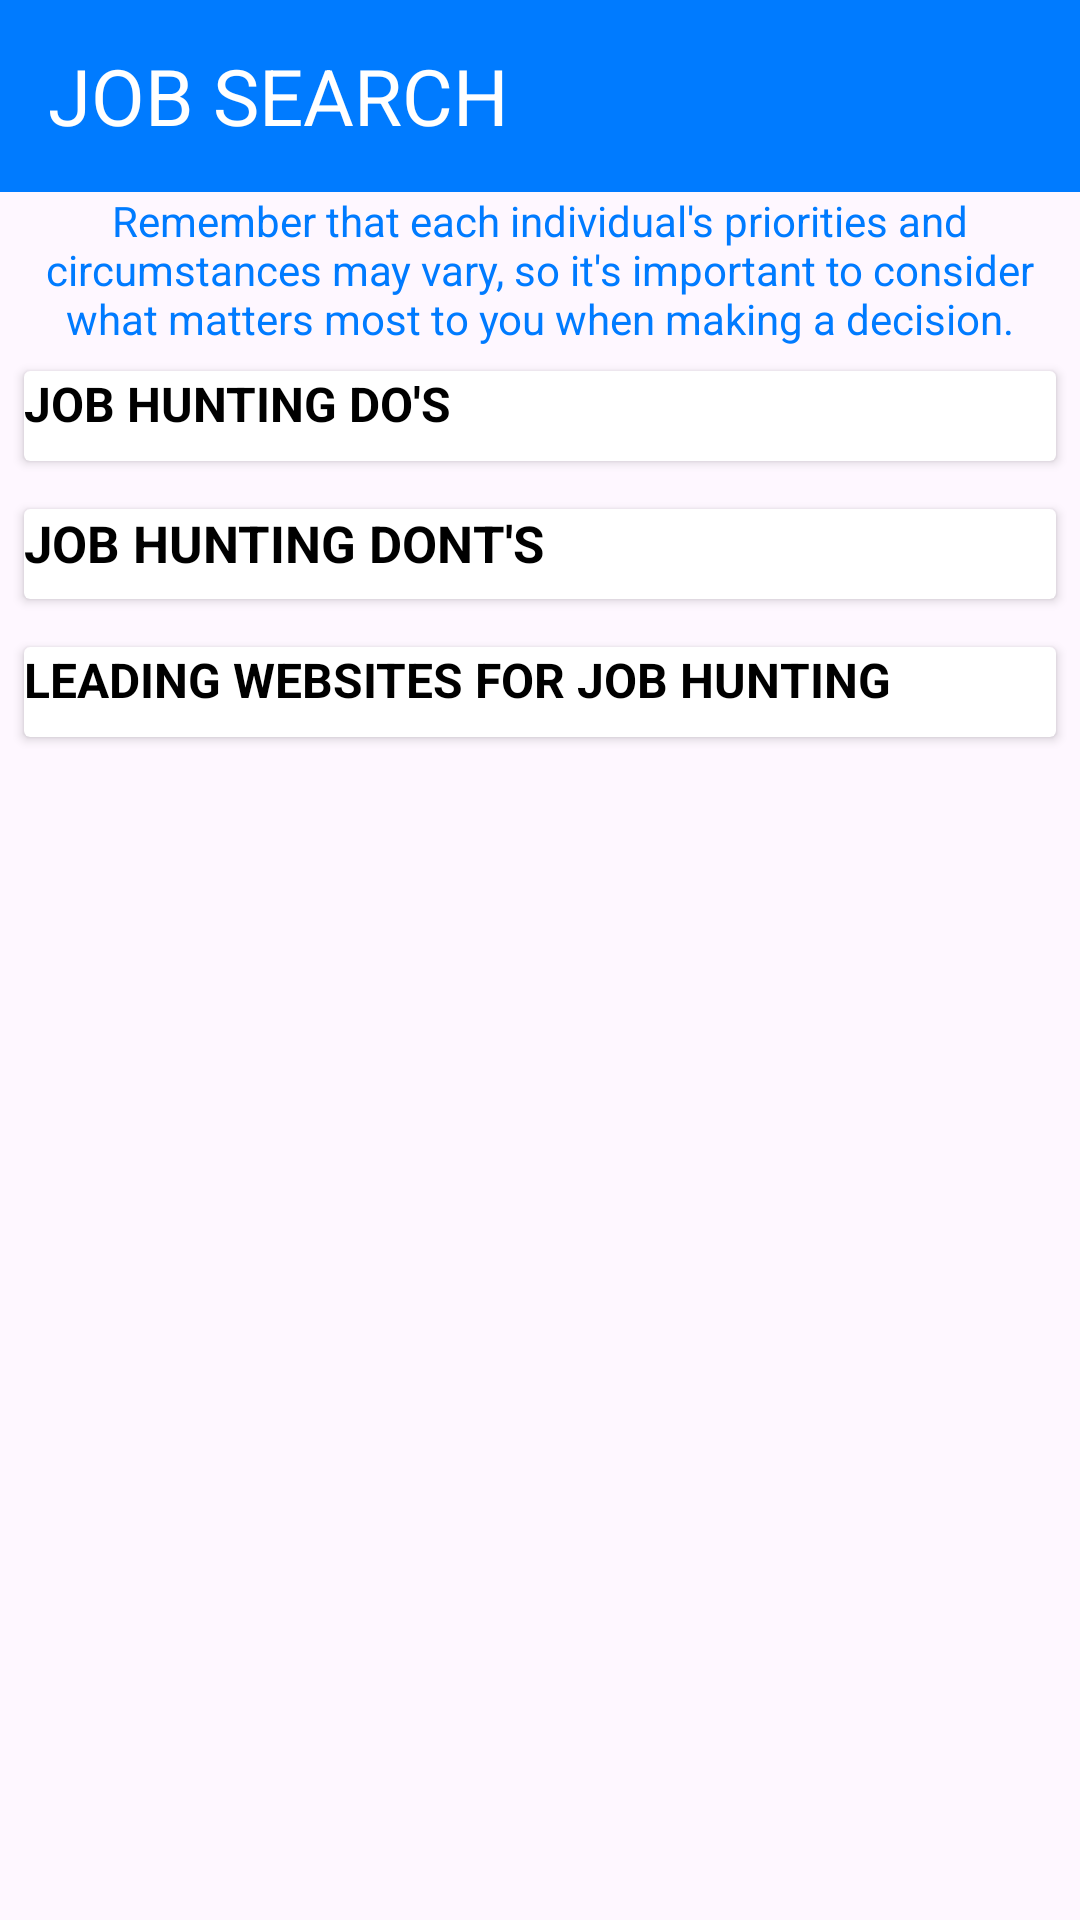

Produce the Android XML layout that renders to this screen, including the resource entries it uses.
<!-- AndroidManifest.xml: application theme Theme.CareerNavigator -->
<!-- res/layout/activity_job_search.xml -->
<?xml version="1.0" encoding="utf-8"?>
<LinearLayout xmlns:android="http://schemas.android.com/apk/res/android"
    xmlns:app="http://schemas.android.com/apk/res-auto"
    xmlns:tools="http://schemas.android.com/tools"
    android:layout_width="match_parent"
    android:layout_height="match_parent"
    android:orientation="vertical"
    tools:context=".JobSearch">

    <androidx.appcompat.widget.Toolbar
        android:id="@+id/toolbar"
        android:layout_width="match_parent"
        android:layout_height="?attr/actionBarSize"
        android:background="@color/darkblue"
        android:elevation="4dp"
        android:theme="@style/ThemeOverlay.AppCompat.Dark.ActionBar" >
        <TextView
            android:layout_width="wrap_content"
            android:layout_height="wrap_content"
            android:text="JOB SEARCH"
            android:textSize="26dp"
            android:id="@+id/backbtn"
            android:drawableTint="@color/white"
            android:drawableStart="@drawable/baseline_arrow_back_ios_24"
            android:textColor="@color/white"
            android:textAlignment="center"
            />

    </androidx.appcompat.widget.Toolbar>

    <LinearLayout
        android:layout_width="match_parent"
        android:layout_height="wrap_content"
        android:orientation="vertical">

        <TextView
            android:layout_width="wrap_content"
            android:layout_height="wrap_content"
            android:textAlignment="center"
            android:textColor="@color/darkblue"
            android:text="Remember that each individual's priorities and circumstances may vary, so it's important to consider what matters most to you when making a decision."/>

        <androidx.cardview.widget.CardView
            android:id="@+id/factor"
            android:layout_width="match_parent"
            android:layout_height="30dp"
            android:layout_margin="8dp"
            android:layout_weight="1">

            <TextView
                android:layout_width="match_parent"
                android:layout_height="wrap_content"
                android:text="JOB HUNTING DO'S"
                android:textColor="@color/black"
                android:textSize="16dp"
                android:textStyle="bold"/>

        </androidx.cardview.widget.CardView>

        <androidx.cardview.widget.CardView
            android:id="@+id/factornot"
            android:layout_width="match_parent"
            android:layout_height="30dp"
            android:layout_margin="8dp"
            android:layout_weight="1">

            <TextView
                android:layout_width="match_parent"
                android:layout_height="wrap_content"
                android:text="JOB HUNTING DONT'S"
                android:textColor="@color/black"
                android:textSize="17sp"
                android:textStyle="bold"/>


        </androidx.cardview.widget.CardView>

        <androidx.cardview.widget.CardView
            android:id="@+id/websites"
            android:layout_width="match_parent"
            android:layout_height="30dp"
            android:layout_margin="8dp"
            android:layout_weight="1">

            <TextView
                android:layout_width="match_parent"
                android:layout_height="wrap_content"
                android:text="LEADING WEBSITES FOR JOB HUNTING"
                android:textColor="@color/black"
                android:textSize="16dp"
                android:textStyle="bold"/>


        </androidx.cardview.widget.CardView>

    </LinearLayout>

</LinearLayout>
<!-- resources referenced by this layout -->
<resources>
  <color name="black">#FF000000</color>
  <color name="darkblue">#007BFF</color>
  <color name="white">#FFFFFFFF</color>
  <style name="Theme.CareerNavigator" parent="Base.Theme.CareerNavigator" />
  <style name="Base.Theme.CareerNavigator" parent="Theme.Material3.DayNight.NoActionBar">
          
          
          <item name="android:statusBarColor">@color/darkblue</item>
      </style>
</resources>
